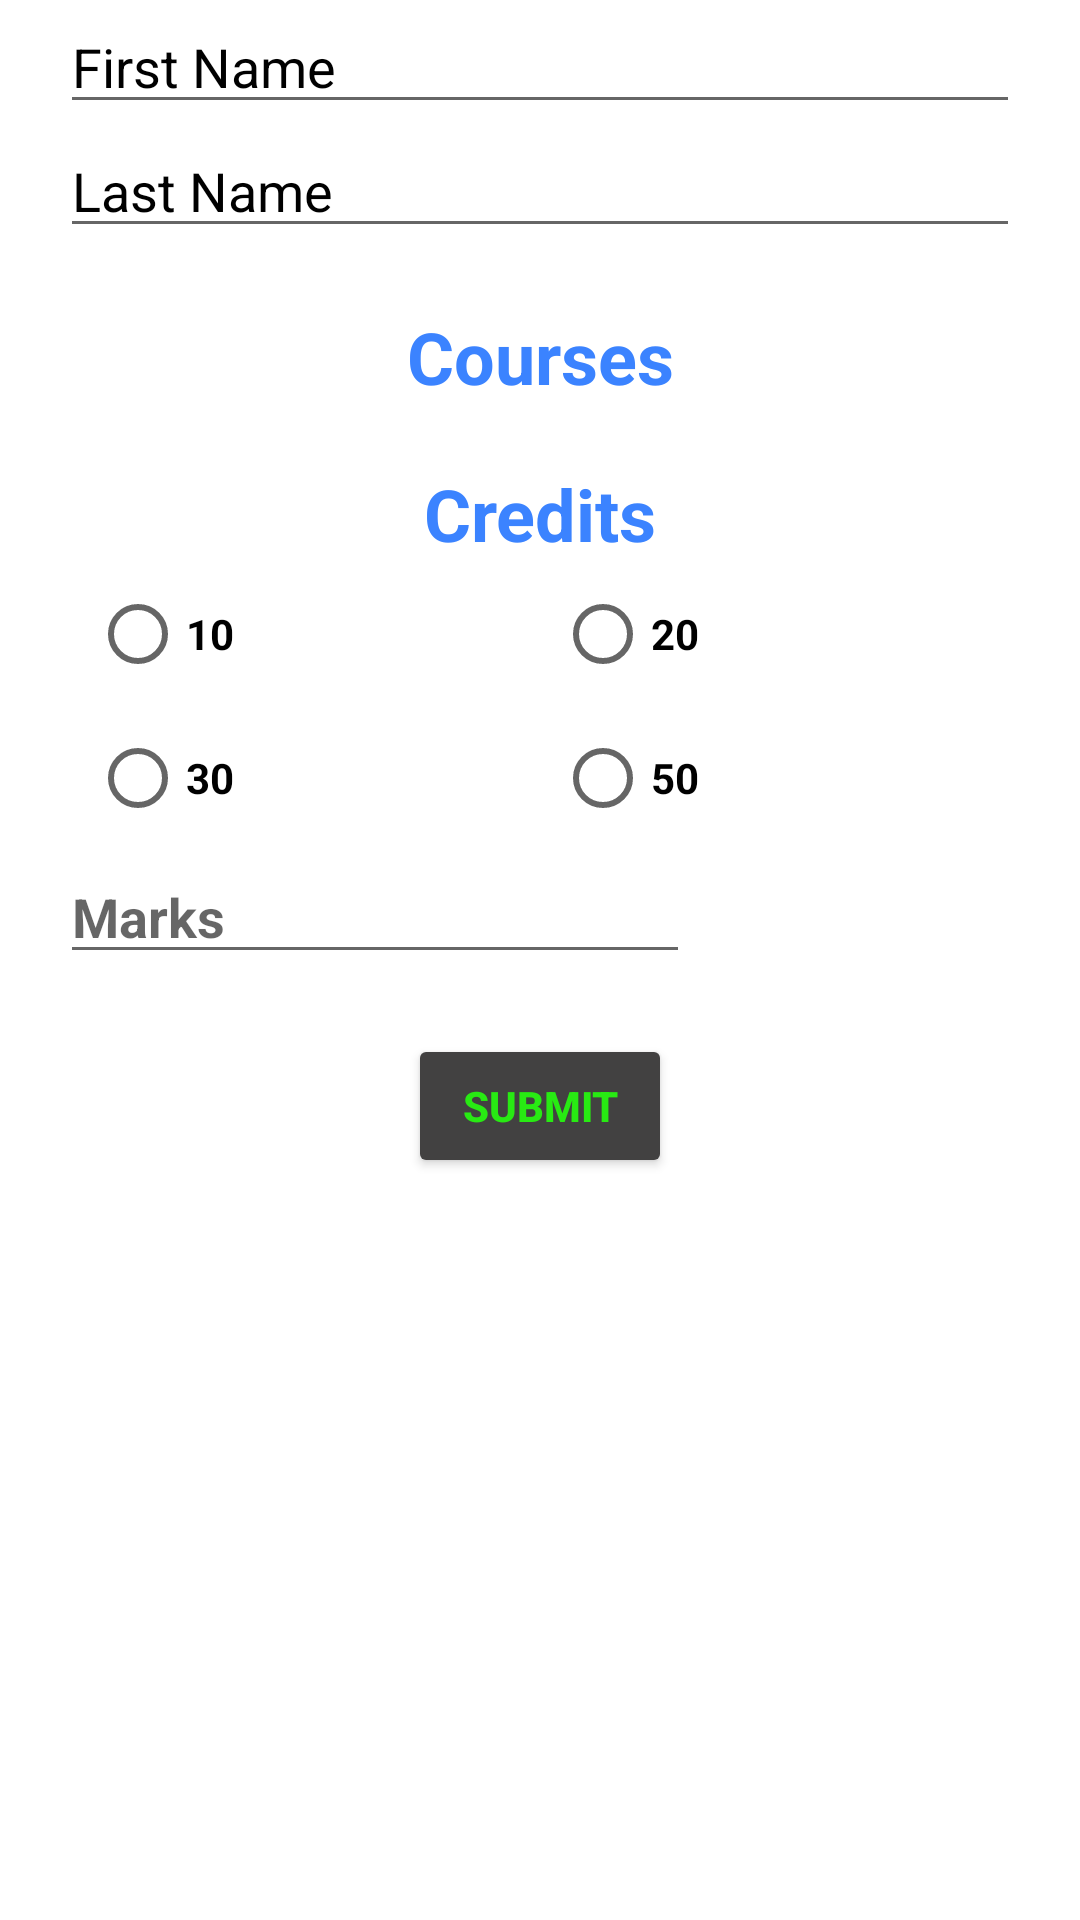

Here is an Android app screen rendered from its layout file. Give the layout XML and the strings, colors and styles it references.
<!-- AndroidManifest.xml: application theme Theme.GradingApp -->
<!-- res/layout/fragement_grade_entry.xml -->
<?xml version="1.0" encoding="utf-8"?>
<FrameLayout xmlns:android="http://schemas.android.com/apk/res/android"
    xmlns:app="http://schemas.android.com/apk/res-auto"
    android:layout_width="match_parent"
    android:layout_height="match_parent"
    xmlns:tools="http://schemas.android.com/tools">

    <LinearLayout
        android:layout_width="match_parent"
        android:layout_height="match_parent"
        android:orientation="vertical"
        android:layout_marginHorizontal="20dp"
        tools:context=".ListActivity">

        <EditText
            android:id="@+id/firstNameEditText"
            android:layout_width="match_parent"
            android:layout_height="wrap_content"
            android:ems="10"
            android:hint="First Name"
            android:inputType="textPersonName"
            android:textColorHint="#000" />

        <EditText
            android:id="@+id/lastNameEditText"
            android:layout_width="match_parent"
            android:layout_height="wrap_content"
            android:ems="10"
            android:hint="Last Name"
            android:inputType="textPersonName"
            android:textColorHint="#000" />

        <TextView
            android:id="@+id/text_View"
            android:layout_width="match_parent"
            android:layout_height="wrap_content"
            android:gravity="center"
            android:text="Courses"
            android:layout_marginTop="20dp"
            android:textColor="#3B83FF"
            android:textSize="24sp"
            android:textStyle="bold" />

        <ListView
            android:id="@+id/courseListView"
            android:layout_width="match_parent"
            android:layout_height="wrap_content">

        </ListView>

        <TextView
            android:id="@+id/text_View1"
            android:layout_width="match_parent"
            android:layout_height="wrap_content"
            android:gravity="center"
            android:layout_marginTop="20dp"
            android:text="Credits"
            android:textColor="#3B83FF"
            android:textSize="24sp"
            android:textStyle="bold" />

        <RadioGroup
            android:id="@+id/Credit"
            android:layout_width="match_parent"
            android:layout_gravity="center"
            android:layout_height="wrap_content"
            android:paddingLeft="10dp">
<LinearLayout
    android:layout_width="match_parent"
    android:layout_height="wrap_content"
    android:orientation="horizontal">
            <RadioButton
                android:id="@+id/radioBtn_Credit1"
                android:layout_width="wrap_content"
                android:layout_height="wrap_content"
                android:layout_weight="1"
                android:text="10"
                android:textColor="#000"
                android:textStyle="bold" />

            <RadioButton
                android:id="@+id/radioBtn_Credit2"
                android:layout_width="wrap_content"
                android:layout_height="wrap_content"
                android:layout_weight="1"
                android:text="20"
                android:textColor="#000"
                android:textStyle="bold" />
</LinearLayout>

            <LinearLayout
                android:layout_width="match_parent"
                android:layout_height="wrap_content"
                android:orientation="horizontal">
            <RadioButton
                android:id="@+id/radioBtn_Credit3"
                android:layout_width="wrap_content"
                android:layout_height="wrap_content"
                android:layout_weight="1"
                android:text="30"
                android:textColor="#000"
                android:textStyle="bold" />

            <RadioButton
                android:id="@+id/radioBtn_Credit4"
                android:layout_width="wrap_content"
                android:layout_height="wrap_content"
                android:text="50"
                android:layout_weight="1"
                android:textColor="#000"
                android:textStyle="bold" />
            </LinearLayout>
        </RadioGroup>

        <EditText
            android:id="@+id/marksEditText"
            android:layout_width="wrap_content"
            android:layout_height="wrap_content"
            android:ems="10"
            android:hint="Marks"
            android:textStyle="bold" />

        <Button
            android:id="@+id/submitButton"
            android:layout_width="wrap_content"
            android:layout_height="wrap_content"
            android:layout_gravity="center"
            android:layout_marginTop="20dp"
            android:text="Submit"
            android:layout_marginHorizontal="100dp"
            android:textColor="#28EA13"
            android:textStyle="bold"
            app:backgroundTint="#424141" />

    </LinearLayout>
</FrameLayout>
<!-- resources referenced by this layout -->
<resources>
  <style name="Theme.GradingApp" parent="Theme.MaterialComponents.DayNight.DarkActionBar">
          
          <item name="colorPrimary">@color/purple_500</item>
          <item name="colorPrimaryVariant">@color/purple_700</item>
          <item name="colorOnPrimary">@color/white</item>
          
          <item name="colorSecondary">@color/teal_200</item>
          <item name="colorSecondaryVariant">@color/teal_700</item>
          <item name="colorOnSecondary">@color/black</item>
          
          <item name="android:statusBarColor" tools:targetApi="l">?attr/colorPrimaryVariant</item>
          
      </style>
  <!-- not gathered from this repository: default colours our renderer supplied (Android Studio template values) -->
  <color name="purple_500">#FF6200EE</color>
  <color name="purple_700">#FF3700B3</color>
  <color name="teal_200">#FF03DAC5</color>
  <color name="teal_700">#FF018786</color>
  <color name="black">#FF000000</color>
  <color name="white">#FFFFFFFF</color>
</resources>
